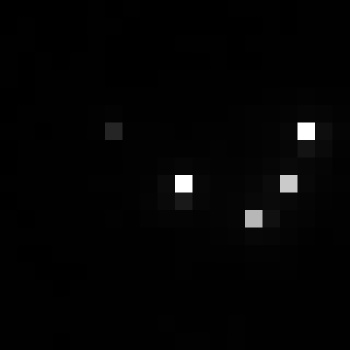

Data behind this chart, as committed beside it:
, xmin, ymin, lat, lon, area, perimeter, max_nanowatts, min_nanowatts, moonlight_illumination, clear_sky_confidence, mean_nanowatts
0, 761, 2819, -3.921, -3.921, 1.0, 0.0, 93.21, 0.1347, 11.81, 0.0, 1.725
